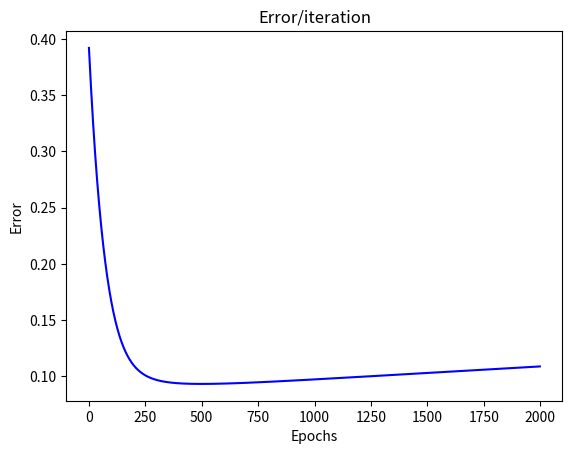

Generate this figure with matplotlib:
import numpy as np
import numpy.matlib
import matplotlib.pyplot as plt
import math

def data():
    train = np.arange(0, 2*np.pi, 0.1)
    test = np.arange(0.05, 2*np.pi, 0.1)
    target_1 = sin_function(train)
    target_2 = square_function(train)
    return train, test, target_1, target_2

def weights_init(x):
    weights = np.random.rand(len(x))
    return weights

def sin_function(x):
    y = np.zeros(len(x))
    for i in range(len(x)):
        y[i] = np.sin(2*x[i])
    return y

def square_function(x):
    y = np.zeros(len(x))
    for i in range(len(x)):
        y[i] = np.sign(np.sin(2*x[i]))
    return y

def phi_function(x, mu, sigma):
    phi = np.exp(-(x-mu)**2/(2*sigma**2))
    return phi

def phi_vector(xi, mu, sigma):
    phi_vector = np.zeros(len(mu))
    for i in range(len(mu)):
        phi_vector[i] = phi_function(xi, mu[i], sigma[i])
    return phi_vector

def error_function(target, phi_vector, weights):
    error= (target - np.dot(phi_vector.T,weights))
    #error = (target - np.dot(weights,phi_vector.T))
    return error


def mean_sq_error(outputs, targets):
    msq =  np.sum((np.power(np.array(outputs) - np.array(targets),2))) / np.size(outputs)
    return msq

def main():
    eta = 0.0001
    train, test, target_1, target_2 = data()
    # mu = np.array([0.3, 0.01, 0.5])
    # sigma = np.array([0.5, 10, 1])
    mu = train
    sigma = np.ones(len(train)) * 0.5
    weights = weights_init(mu)
    type='sin'

    # plt.plot(target_2)
    # plt.show()

    error_sum = 0
    errors = []
    epochs = 2000

    for i in range(epochs):
        for j in range(len(train)):
            phi = phi_vector(train[j], mu, sigma)
            error1 = error_function(target_1, phi, weights)
            error2 = error_function(target_2, phi, weights)
            if type == 'sin':
                error = error1
            if type == 'square':
                error = error2
            deltaW = eta*error*phi
            weights = weights + deltaW
            e =  np.sqrt((np.sum(error*error))) / len(error)
        errors.append(e)
    iterations = np.arange(epochs)
    name= "Error/iteration"
    plt.title(name)
    plt.plot(iterations, errors,'blue')
    plt.xlabel('Epochs')
    plt.ylabel('Error')
    plt.show()


if __name__ == "__main__":
    main()
